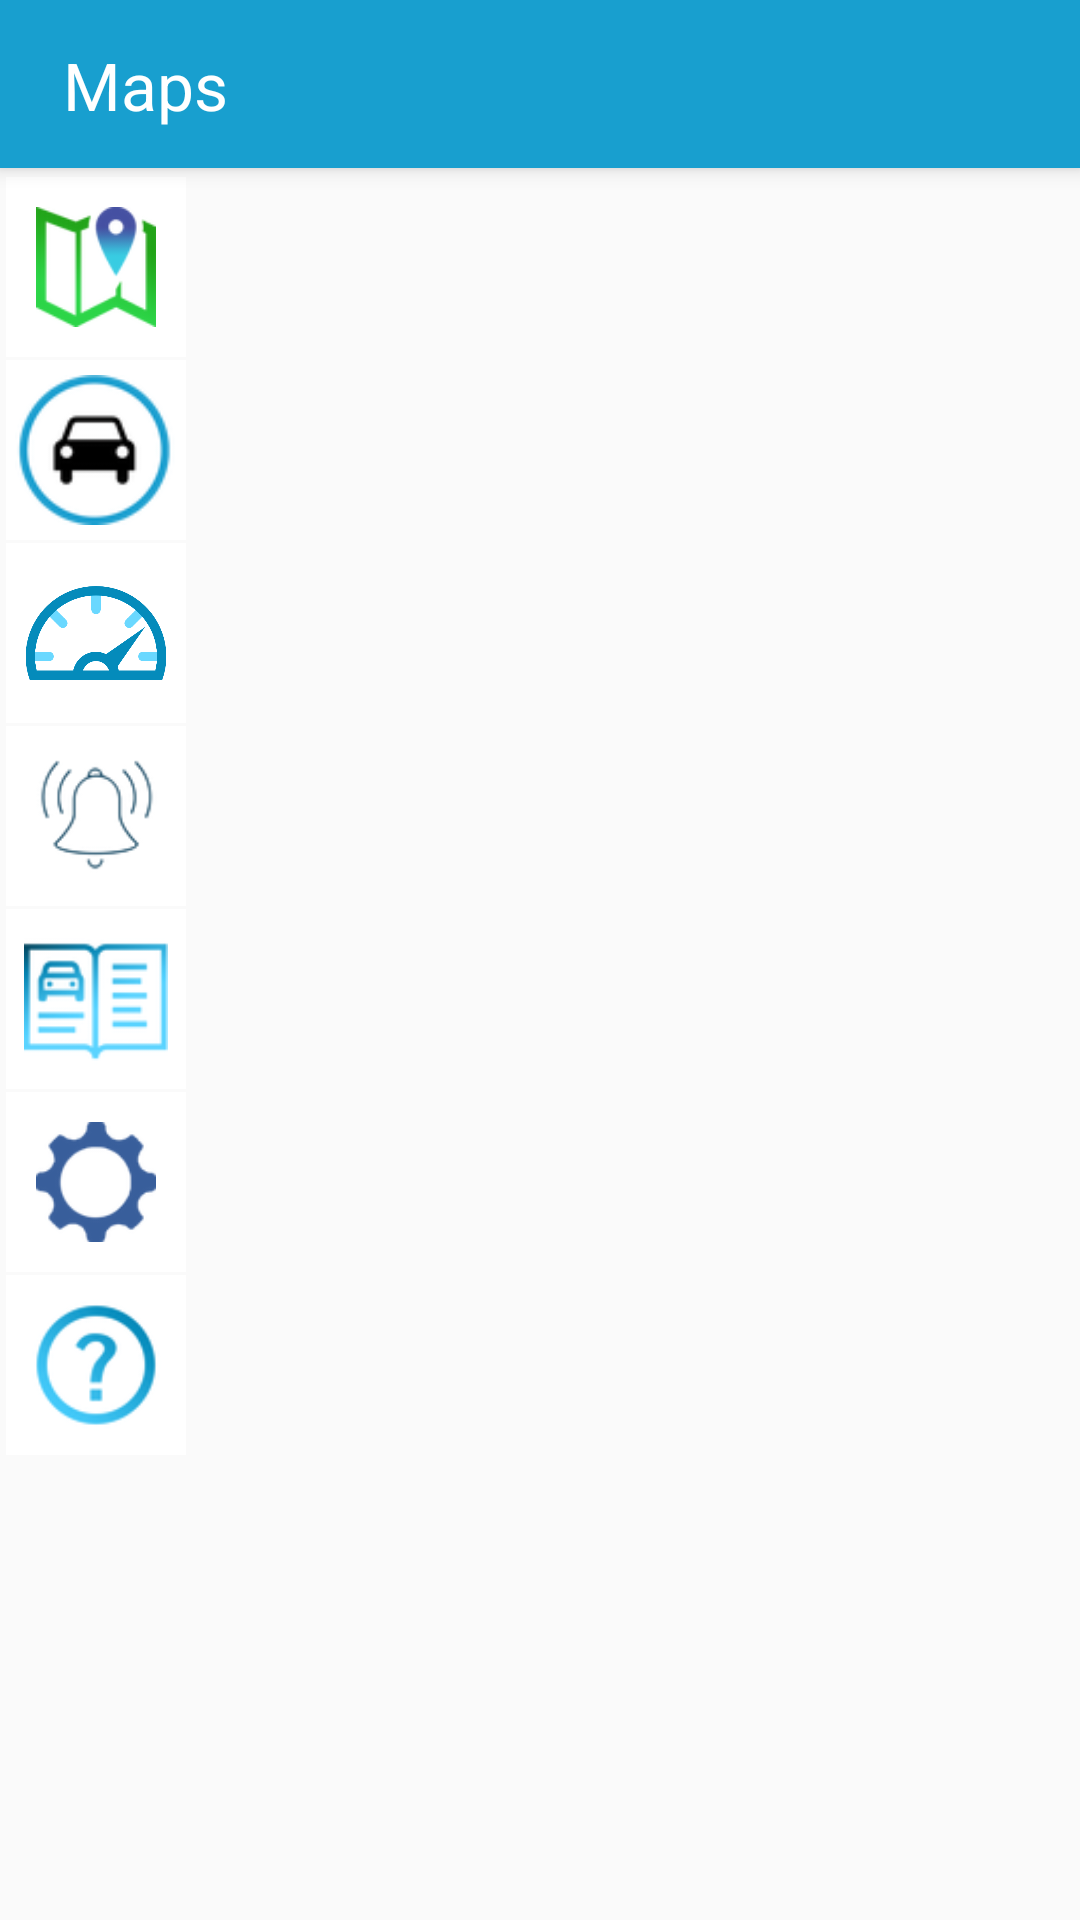

This screen was rendered from an Android layout file. Write that file and the resources it references.
<!-- AndroidManifest.xml: activity theme AppTheme.NoActionBar -->
<!-- res/layout/activity_main2.xml -->
<?xml version="1.0" encoding="utf-8"?>
<android.support.design.widget.CoordinatorLayout xmlns:android="http://schemas.android.com/apk/res/android"
    xmlns:app="http://schemas.android.com/apk/res-auto"
    xmlns:tools="http://schemas.android.com/tools"
    android:layout_width="match_parent"
    android:layout_height="match_parent"
    tools:context=".Main2Activity">

    <android.support.design.widget.AppBarLayout
        android:layout_width="match_parent"
        android:layout_height="wrap_content"
        android:theme="@style/AppTheme.AppBarOverlay">

        <android.support.v7.widget.Toolbar
            android:id="@+id/toolbar"
            android:layout_width="match_parent"
            android:layout_height="?attr/actionBarSize"
            android:background="?attr/colorPrimary"
            app:popupTheme="@style/AppTheme.PopupOverlay" >

            <android.support.constraint.ConstraintLayout
                android:layout_width="match_parent"
                android:layout_height="match_parent">

                <TextView
                    android:id="@+id/title_activity"
                    android:layout_width="wrap_content"
                    android:layout_height="wrap_content"
                    android:layout_marginBottom="13dp"
                    android:layout_marginLeft="5dp"
                    android:layout_marginStart="5dp"
                    android:text="Maps"
                    android:textAppearance="@style/TextAppearance.AppCompat.Large"
                    app:layout_constraintBottom_toBottomOf="parent"
                    app:layout_constraintStart_toStartOf="parent" />

            </android.support.constraint.ConstraintLayout>
        </android.support.v7.widget.Toolbar>
    </android.support.design.widget.AppBarLayout>

    <include
        layout="@layout/content_main2" />

</android.support.design.widget.CoordinatorLayout>
<!-- res/layout/content_main2.xml (included above) -->
<?xml version="1.0" encoding="utf-8"?>
<android.support.constraint.ConstraintLayout
    android:layout_width="match_parent"
    android:layout_height="match_parent"
    xmlns:android="http://schemas.android.com/apk/res/android"
    xmlns:app="http://schemas.android.com/apk/res-auto"
    app:layout_behavior="@string/appbar_scrolling_view_behavior">

    <android.support.constraint.ConstraintLayout
        android:id="@+id/constraintLayout"
        android:layout_width="wrap_content"
        android:padding="2dp"
        android:layout_height="match_parent">

        <ImageButton
            android:id="@+id/map_btn"
            android:layout_width="60dp"
            android:layout_height="60dp"
            android:layout_marginTop="1dp"
            android:background="@android:color/white"
            android:padding="10dp"
            android:scaleType="fitXY"
            android:src="@drawable/maps_icon"
            app:layout_constraintEnd_toEndOf="parent"
            app:layout_constraintStart_toStartOf="parent"
            app:layout_constraintTop_toTopOf="parent" />

        <ImageButton
            android:id="@+id/car_btn"
            android:layout_width="60dp"
            android:layout_height="60dp"
            android:layout_marginTop="1dp"
            android:background="@android:color/white"
            android:paddingTop="5dp"
            android:paddingBottom="5dp"
            android:paddingLeft="3dp"
            android:paddingRight="3dp"
            android:scaleType="fitXY"
            android:src="@drawable/car_icon"
            app:layout_constraintEnd_toEndOf="parent"
            app:layout_constraintStart_toStartOf="parent"
            app:layout_constraintTop_toBottomOf="@+id/map_btn" />

        <ImageButton
            android:id="@+id/parammeter_btn"
            android:layout_width="60dp"
            android:layout_height="60dp"
            android:layout_marginTop="1dp"
            android:background="@android:color/white"
            android:padding="5dp"
            android:scaleType="fitXY"
            android:src="@drawable/parametre_icon"
            app:layout_constraintEnd_toEndOf="parent"
            app:layout_constraintStart_toStartOf="parent"
            app:layout_constraintTop_toBottomOf="@+id/car_btn" />

        <ImageButton
            android:id="@+id/alert_config_btn"
            android:layout_width="60dp"
            android:layout_height="60dp"
            android:layout_marginTop="1dp"
            android:background="@android:color/white"
            android:padding="7dp"
            android:scaleType="fitXY"
            android:src="@drawable/alert_icon"
            app:layout_constraintEnd_toEndOf="parent"
            app:layout_constraintStart_toStartOf="parent"
            app:layout_constraintTop_toBottomOf="@+id/parammeter_btn" />

        <ImageButton
            android:id="@+id/driving_data"
            android:layout_width="60dp"
            android:layout_height="60dp"
            android:layout_marginTop="1dp"
            android:background="@android:color/white"
            android:padding="6dp"
            android:scaleType="fitXY"
            android:src="@drawable/driving_data_icon"
            app:layout_constraintEnd_toEndOf="parent"
            app:layout_constraintStart_toStartOf="parent"
            app:layout_constraintTop_toBottomOf="@+id/alert_config_btn" />


        <ImageButton
            android:id="@+id/setting_btn"
            android:layout_width="60dp"
            android:layout_height="60dp"
            android:layout_marginTop="1dp"
            android:background="@android:color/white"
            android:padding="10dp"
            android:scaleType="fitXY"
            android:src="@drawable/config_icon"
            app:layout_constraintEnd_toEndOf="parent"
            app:layout_constraintStart_toStartOf="parent"
            app:layout_constraintTop_toBottomOf="@+id/driving_data" />

        <ImageButton
            android:id="@+id/help_btn"
            android:layout_width="60dp"
            android:layout_height="60dp"
            android:layout_marginTop="1dp"
            android:background="@android:color/white"
            android:padding="6dp"
            android:scaleType="fitXY"
            android:src="@drawable/help_icon"
            app:layout_constraintEnd_toEndOf="parent"
            app:layout_constraintStart_toStartOf="parent"
            app:layout_constraintTop_toBottomOf="@+id/setting_btn" />

    </android.support.constraint.ConstraintLayout>

    <FrameLayout
        android:id="@+id/frame"
        android:layout_width="0dp"
        android:layout_height="0dp"
        android:layout_marginLeft="1dp"
        android:layout_marginStart="1dp"
        app:layout_constraintBottom_toBottomOf="parent"
        app:layout_constraintEnd_toEndOf="parent"
        app:layout_constraintStart_toEndOf="@+id/constraintLayout"
        app:layout_constraintTop_toTopOf="parent">

    </FrameLayout>
    </android.support.constraint.ConstraintLayout>
<!-- resources referenced by this layout -->
<resources>
  <!-- drawable alert_icon: png bitmap (drawable, 7311 bytes) -->
  <!-- drawable car_icon: png bitmap (drawable, 5520 bytes) -->
  <!-- drawable config_icon: png bitmap (drawable, 4023 bytes) -->
  <!-- drawable driving_data_icon: png bitmap (drawable, 3853 bytes) -->
  <!-- drawable help_icon: png bitmap (drawable, 8747 bytes) -->
  <!-- drawable maps_icon: png bitmap (drawable, 4824 bytes) -->
  <!-- drawable parametre_icon: png bitmap (drawable, 26783 bytes) -->
  <style name="AppTheme.AppBarOverlay" parent="ThemeOverlay.AppCompat.Dark.ActionBar" />
  <style name="AppTheme.PopupOverlay" parent="ThemeOverlay.AppCompat.Light" />
  <style name="AppTheme.NoActionBar">
          <item name="windowActionBar">false</item>
          <item name="windowNoTitle">true</item>
      </style>
</resources>
